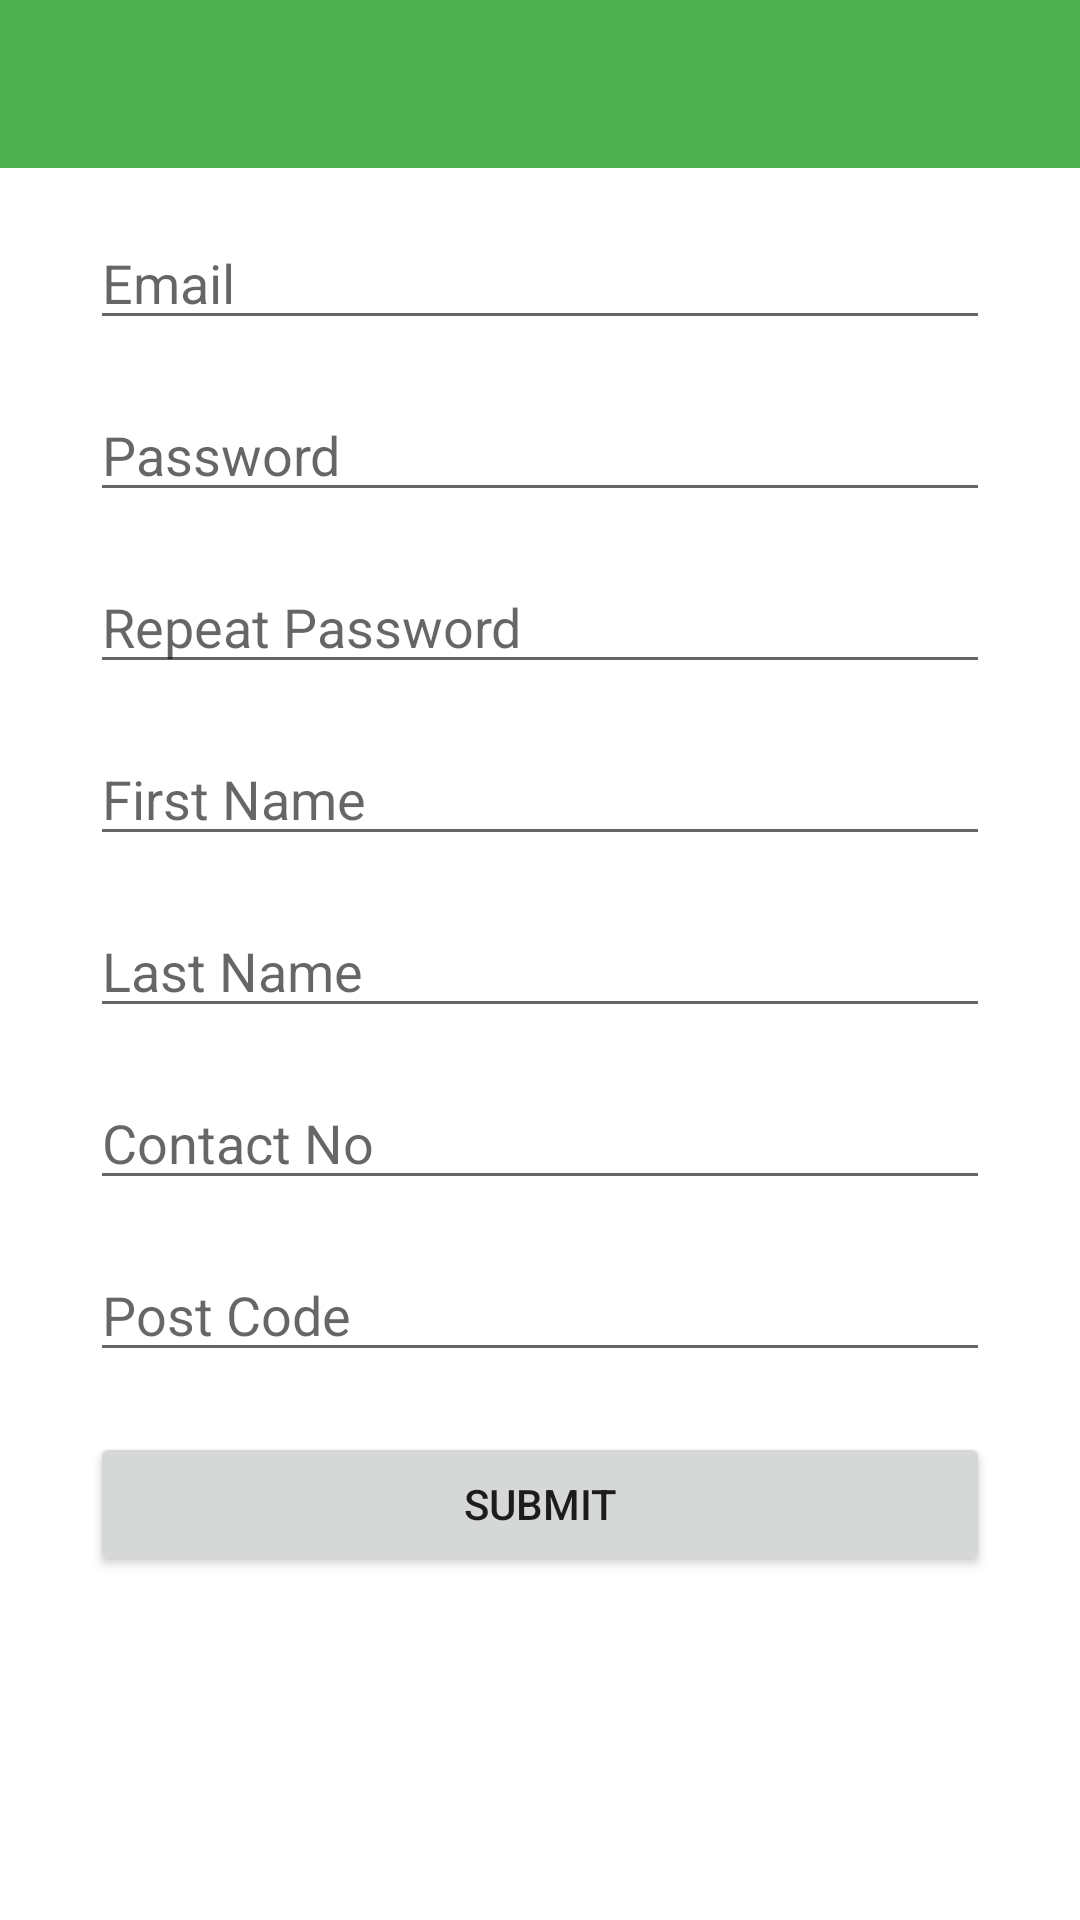

The Android layout XML behind this screen, and the referenced resources:
<!-- AndroidManifest.xml: application theme AppTheme -->
<!-- res/layout/activity_sign_up.xml -->
<?xml version="1.0" encoding="utf-8"?>
<RelativeLayout xmlns:android="http://schemas.android.com/apk/res/android"
    xmlns:tools="http://schemas.android.com/tools"
    android:layout_width="match_parent"
    android:layout_height="match_parent"
    tools:context="uk.org.urbanroots.activities.SignUpActivity">

    <include
        android:id="@+id/app_bar"
        layout="@layout/app_bar" />


    <ScrollView
        android:id="@+id/scrollView"
        android:layout_width="wrap_content"
        android:layout_height="wrap_content"
        android:layout_below="@+id/app_bar"
        android:layout_centerHorizontal="true">

        <LinearLayout
            android:layout_width="match_parent"
            android:layout_height="wrap_content"
            android:orientation="vertical">

            <EditText
                android:id="@+id/et_email"
                android:layout_width="wrap_content"
                android:layout_height="wrap_content"
                android:layout_marginTop="16dp"
                android:width="300dp"
                android:hint="@string/signup_email"
                android:inputType="textEmailAddress" />

            <EditText
                android:id="@+id/et_password"
                android:layout_width="wrap_content"
                android:layout_height="wrap_content"
                android:layout_marginTop="16dp"
                android:width="300dp"
                android:hint="@string/signup_password"
                android:inputType="textPassword" />

            <EditText
                android:id="@+id/et_password_repeat"
                android:layout_width="wrap_content"
                android:layout_height="wrap_content"
                android:layout_marginTop="16dp"
                android:width="300dp"
                android:hint="Repeat Password"
                android:inputType="textPassword" />

            <EditText
                android:id="@+id/et_fname"
                android:layout_width="wrap_content"
                android:layout_height="wrap_content"
                android:layout_marginTop="16dp"
                android:width="300dp"
                android:hint="@string/signup_fname" />

            <EditText
                android:id="@+id/et_lname"
                android:layout_width="wrap_content"
                android:layout_height="wrap_content"
                android:layout_marginTop="16dp"
                android:width="300dp"
                android:hint="@string/signup_lname" />

            <EditText
                android:id="@+id/et_phone"
                android:layout_width="wrap_content"
                android:layout_height="wrap_content"
                android:layout_marginTop="16dp"
                android:width="300dp"
                android:hint="@string/signup_phone"
                android:inputType="phone" />

            <EditText
                android:inputType="textMultiLine"
                android:id="@+id/tv_location"
                android:layout_width="wrap_content"
                android:layout_height="wrap_content"
                android:layout_marginTop="16dp"
                android:width="300dp"
                android:hint="@string/signup_location" />

            <Button
                android:id="@+id/b_submit"
                android:layout_width="300dp"
                android:layout_height="wrap_content"
                android:layout_marginTop="20dp"
                android:onClick="submitRegistration"
                android:text="Submit"
                android:layout_gravity="center_horizontal"/>
        </LinearLayout>
    </ScrollView>

</RelativeLayout>
<!-- res/layout/app_bar.xml (included above) -->
<?xml version="1.0" encoding="utf-8"?>
<android.support.v7.widget.Toolbar xmlns:android="http://schemas.android.com/apk/res/android"
    xmlns:app="http://schemas.android.com/apk/res-auto"
    android:layout_width="match_parent"
    android:layout_height="wrap_content"
    android:background="@color/colorPrimary"
    android:orientation="vertical"
    app:popupTheme="@style/ThemeOverlay.AppCompat.Light"
    app:theme="@style/AppBar">

</android.support.v7.widget.Toolbar>
<!-- resources referenced by this layout -->
<resources>
  <color name="colorPrimary">#4CAF50</color>
  <string name="signup_email">Email</string>
  <string name="signup_fname">First Name</string>
  <string name="signup_lname">Last Name</string>
  <string name="signup_location">Post Code</string>
  <string name="signup_password">Password</string>
  <string name="signup_phone">Contact No</string>
  <style name="AppBar" parent="ThemeOverlay.AppCompat.Dark" />
  <style name="AppTheme" parent="AppTheme.Base" />
  <style name="AppTheme.Base" parent="Theme.AppCompat.Light.NoActionBar">
          <item name="colorPrimary">@color/colorPrimary</item>
          <item name="colorPrimaryDark">@color/colorPrimaryDark</item>
          <item name="colorAccent">@color/colorAccent</item>
          <item name="android:windowBackground">@color/white</item>
          <item name="android:colorBackground">@color/white</item>
      </style>
  <color name="colorPrimaryDark">#388E3C</color>
  <color name="colorAccent">#795548</color>
  <color name="white">#FFFFFF</color>
</resources>
